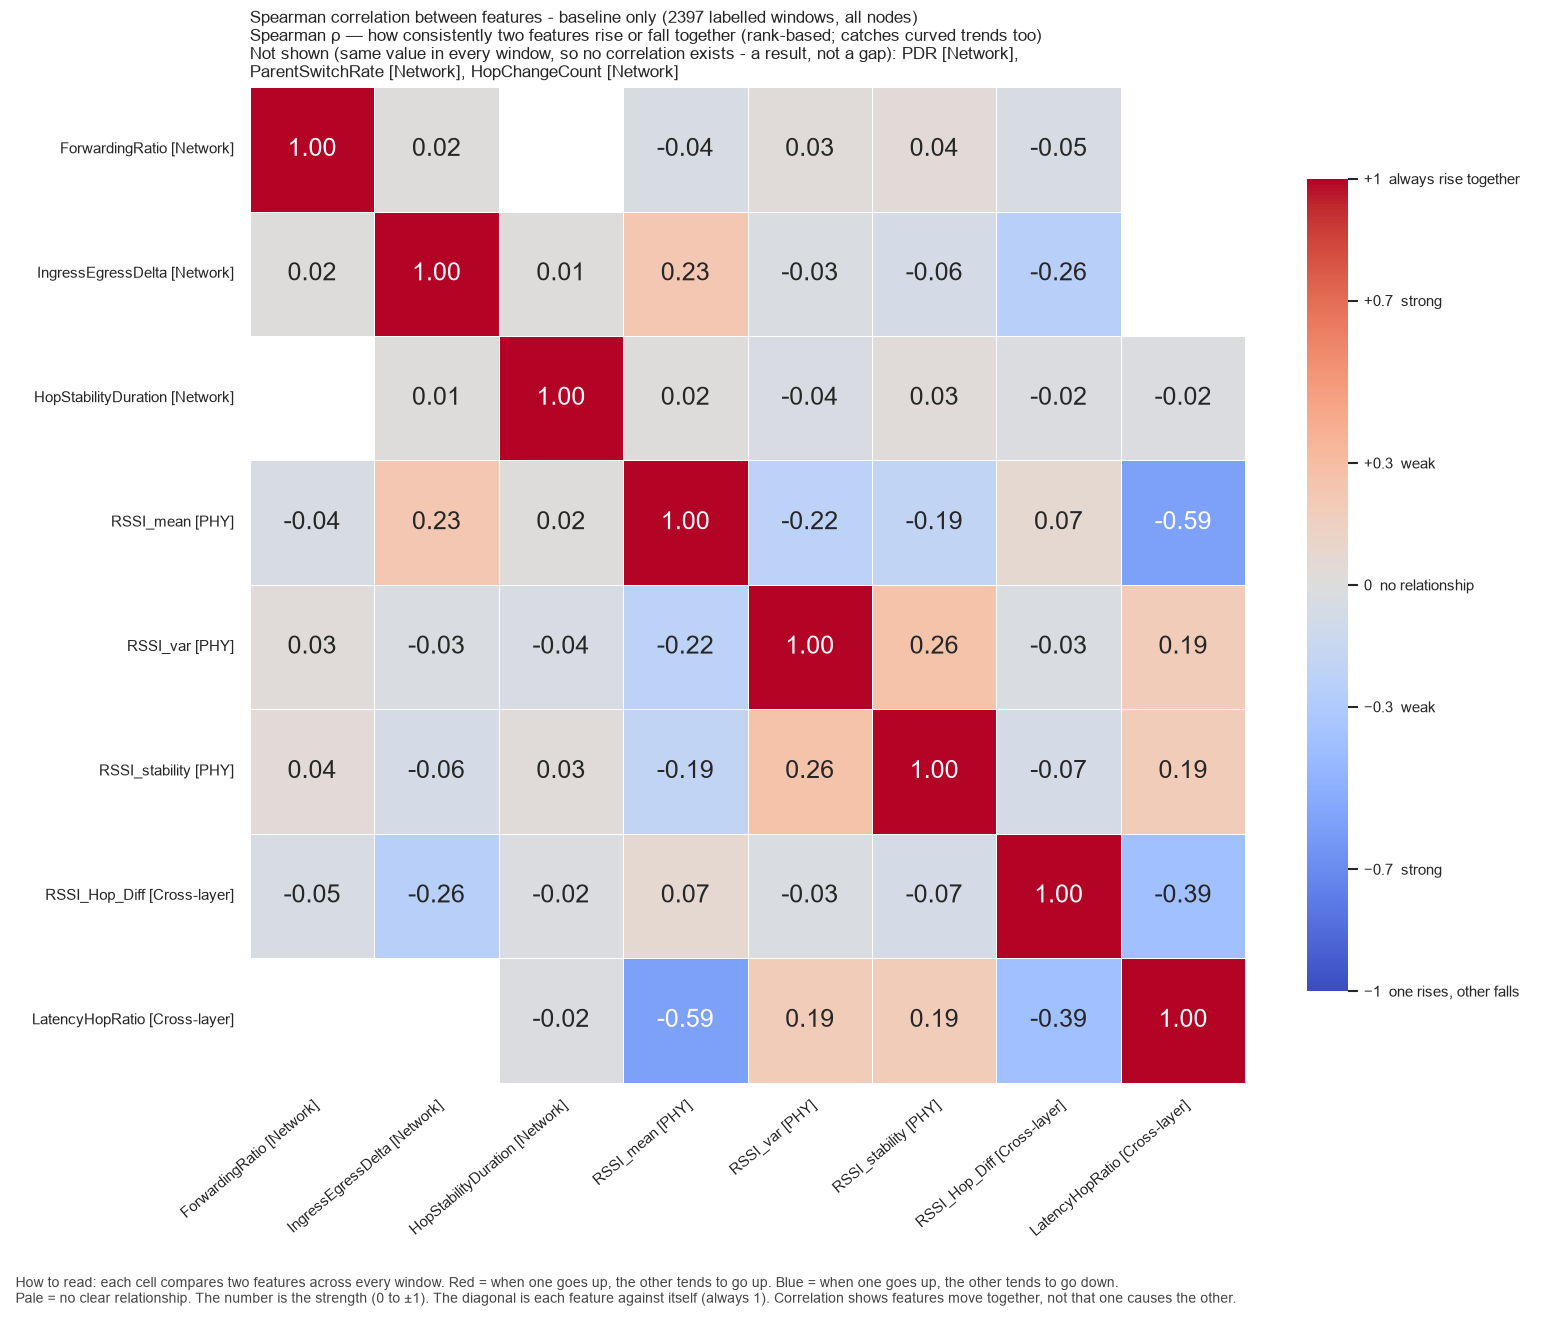

Data behind this chart, as committed beside it:
, ForwardingRatio, IngressEgressDelta, HopStabilityDuration, RSSI_mean, RSSI_var, RSSI_stability, RSSI_Hop_Diff, LatencyHopRatio
ForwardingRatio, 1.0, 0.01512, , -0.04125, 0.02996, 0.03754, -0.04593, 
IngressEgressDelta, 0.01512, 1.0, 0.009894, 0.2319, -0.02575, -0.06434, -0.2569, 
HopStabilityDuration, , 0.009894, 1.0, 0.01519, -0.03505, 0.02813, -0.01778, -0.01984
RSSI_mean, -0.04125, 0.2319, 0.01519, 1.0, -0.222, -0.1934, 0.06776, -0.588
RSSI_var, 0.02996, -0.02575, -0.03505, -0.222, 1.0, 0.2601, -0.02649, 0.1909
RSSI_stability, 0.03754, -0.06434, 0.02813, -0.1934, 0.2601, 1.0, -0.06787, 0.1938
RSSI_Hop_Diff, -0.04593, -0.2569, -0.01778, 0.06776, -0.02649, -0.06787, 1.0, -0.3883
LatencyHopRatio, , , -0.01984, -0.588, 0.1909, 0.1938, -0.3883, 1.0
